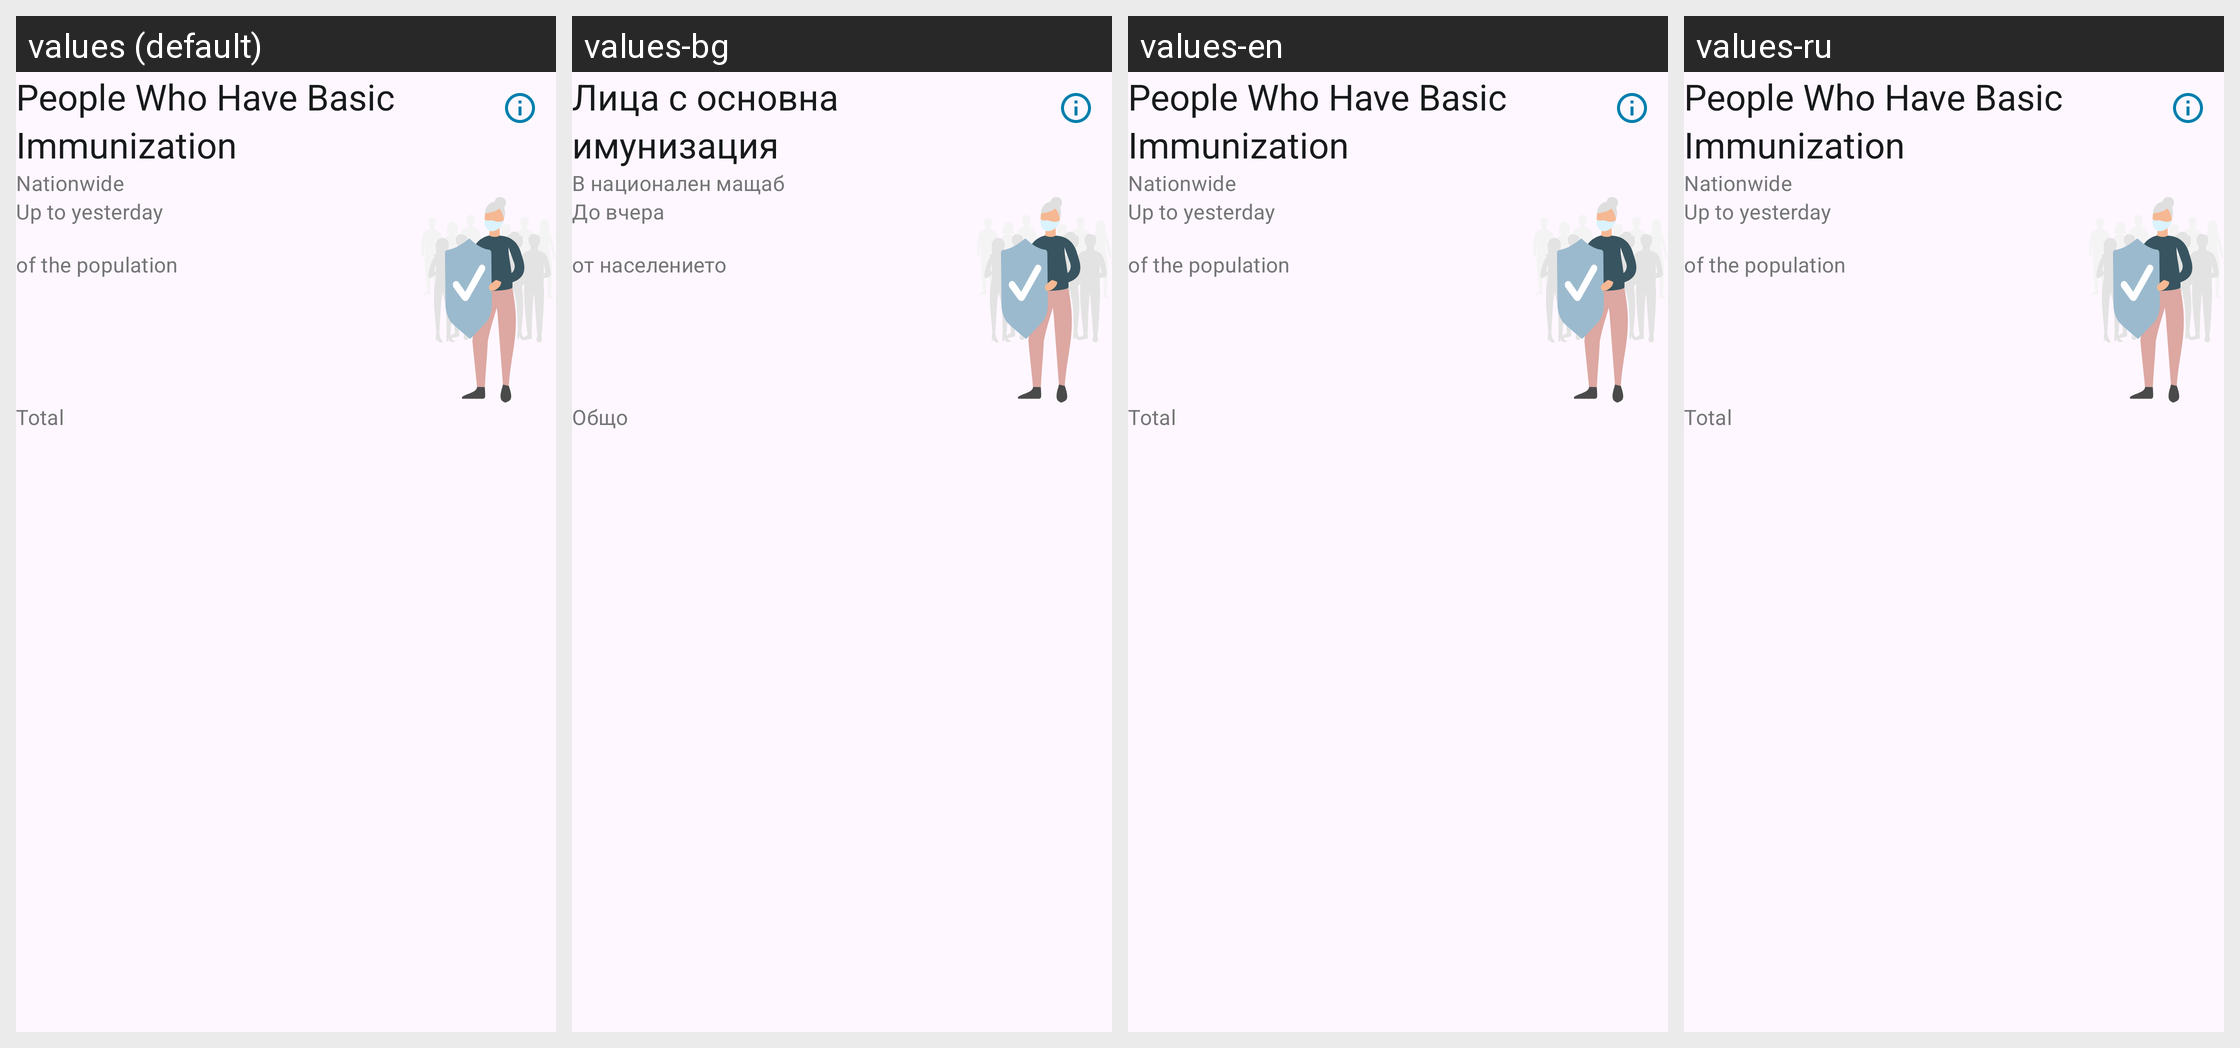

Translations of the strings shown on this Android screen, per locale in the grid:
Android screen res/layout/home_statistics_cards_vaccinated_completely_layout.xml rendered under 4 locales, left to right: values (default), values-bg, values-en, values-ru. Device: Nexus 5 (rendered at 1080×1920; each locale shown at half size, 540×960, under a caption strip naming it); theme AppTheme.
Other locales in the repository, not shown: values-ar, values-de, values-pl, values-pt, values-ro, values-tr, values-uk.
Strings drawn on this screen, with the default value and each locale's value (text and hints the layout hard-codes, and strings that could not be matched under every locale, appear in the picture but are not listed):

statistics_vaccinated_completely_card_title
  values: People Who Have Basic Immunization
  values-bg: Лица с основна имунизация
  values-en: People Who Have Basic Immunization  [not translated; the default value is used]
  values-ru: People Who Have Basic Immunization  [not translated; the default value is used]

statistics_nationwide_text
  values: Nationwide
  values-bg: В национален мащаб
  values-en: Nationwide  [not translated; the default value is used]
  values-ru: Nationwide  [not translated; the default value is used]

statistics_primary_value_until_yesterday
  values: Up to yesterday
  values-bg: До вчера
  values-en: Up to yesterday
  values-ru: Up to yesterday  [not translated; the default value is used]

statistics_vaccination_primary_value_footnote
  values: of the population
  values-bg: от населението
  values-en: of the population  [not translated; the default value is used]
  values-ru: of the population  [not translated; the default value is used]

statistics_card_infections_tertiary_label
  values: Total
  values-bg: Общо
  values-en: Total
  values-ru: Total  [not translated; the default value is used]
